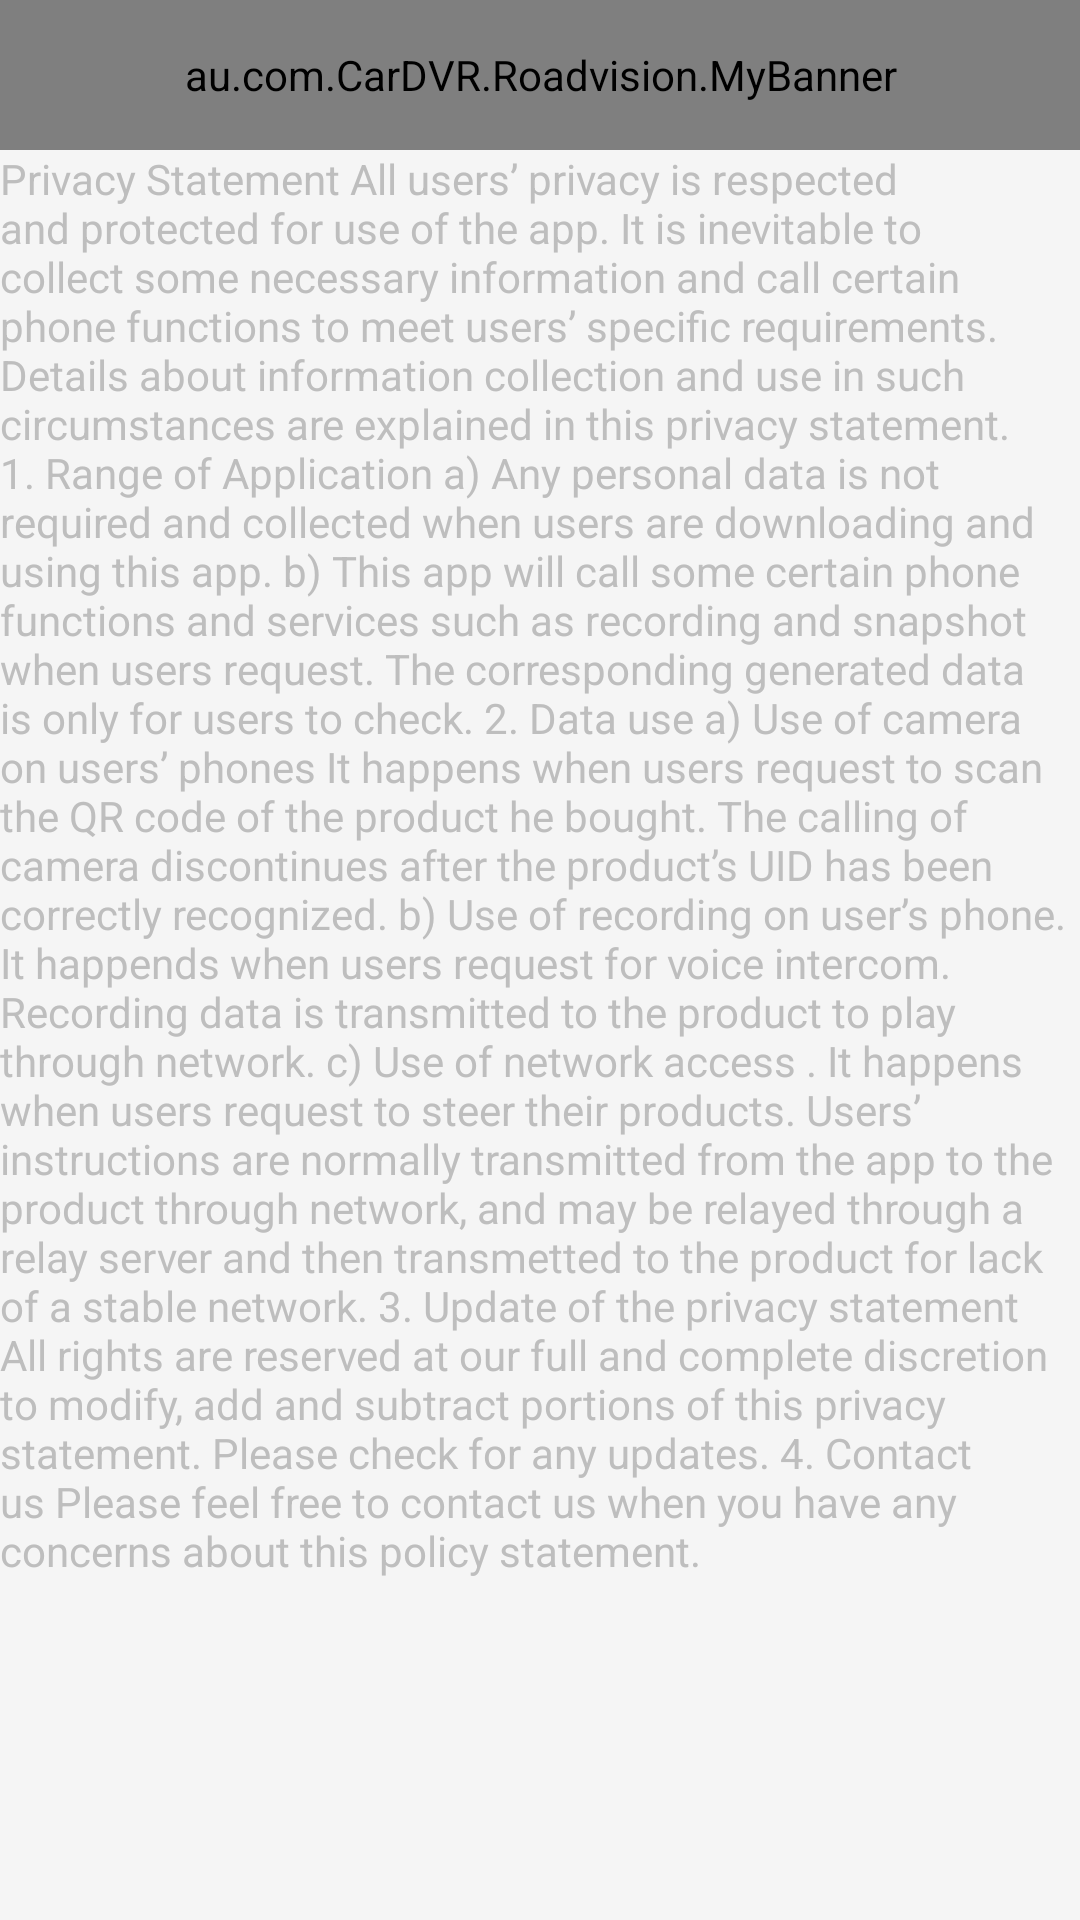

Produce the Android XML layout that renders to this screen, including the resource entries it uses.
<!-- AndroidManifest.xml: application theme android:Theme.NoTitleBar -->
<!-- res/layout/privacy_fragment.xml -->
<?xml version="1.0" encoding="utf-8"?>
<LinearLayout xmlns:android="http://schemas.android.com/apk/res/android"
    xmlns:MyBanner="http://schemas.android.com/apk/res-auto"
    android:layout_width="match_parent"
    android:layout_height="match_parent"
    android:background="@color/help_bgcolor"
    android:orientation="vertical">

    <au.com.CarDVR.Roadvision.MyBanner
        android:layout_width="match_parent"
        android:layout_height="@dimen/top_banner_height"
        android:layout_marginTop="0dp"
        MyBanner:text="@string/privacypolicy" />

    <ScrollView
        android:layout_width="match_parent"
        android:layout_height="match_parent"
        android:scrollbars="none">
     <TextView
         android:layout_width="wrap_content"
         android:layout_height="wrap_content"
         android:text="@string/privacy_text"/>
    </ScrollView>
</LinearLayout>
<!-- resources referenced by this layout -->
<resources>
  <color name="help_bgcolor">#FFF5F5F5</color>
  <dimen name="top_banner_height">50dp</dimen>
  <string name="privacy_text">Privacy Statement
  All users’ privacy is respected and protected for use of the app. It is inevitable to collect some necessary information and call certain phone functions to meet users’ specific requirements. Details about information collection and use in such circumstances are explained in this privacy statement.
  1. Range of Application
  a) Any personal data is not required and collected when users are downloading and using this app.  b) This app will call some certain phone functions and services such as recording and snapshot when users request. The corresponding generated data is only for users to check.
  2. Data use
  a) Use of camera on users’ phones  It happens when users request to scan the QR code of the product he bought. The calling of camera discontinues after the product’s UID has been correctly recognized.  b) Use of recording on user’s phone.  It happends when users request for voice intercom. Recording data is transmitted to the product to play through network.  c) Use of network access .  It happens when users request to steer their products. Users’ instructions are normally transmitted from the app to the product through network, and may be relayed through a relay server and then transmetted to the product for lack of a stable network.
  3. Update of the privacy statement  All rights are reserved at our full and complete discretion to modify, add and subtract portions of this privacy statement. Please check for any updates.
  4. Contact us  Please feel free to contact us when you have any concerns about this policy statement.
  </string>
  <string name="privacypolicy">《Privacy Plokicy》</string>
</resources>
